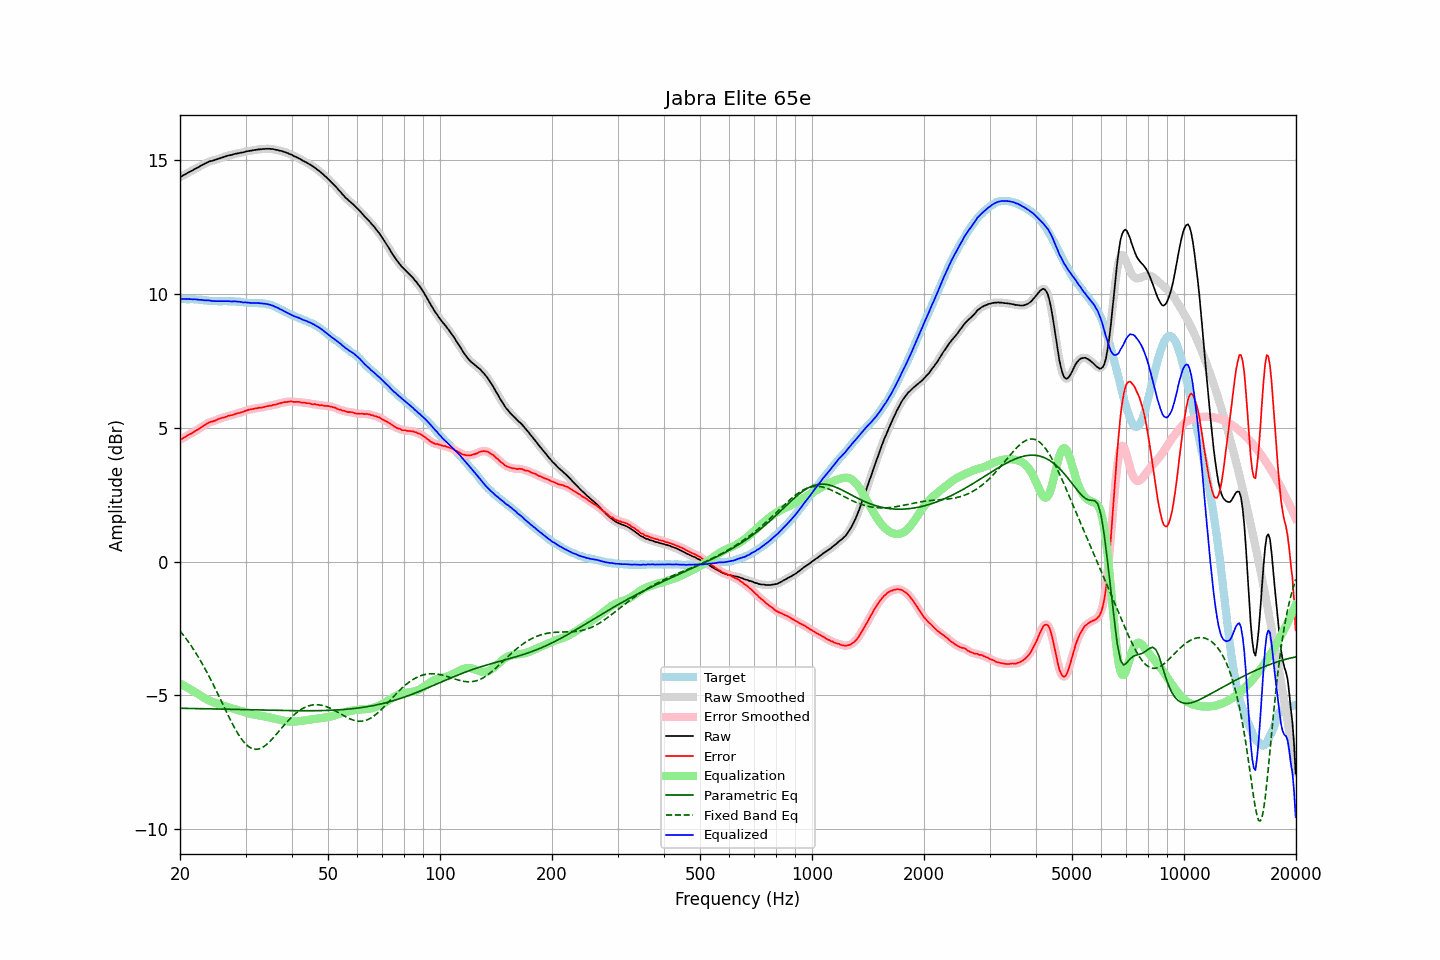

The file beside this chart, header and first rows:
frequency, raw, error, smoothed, error_smoothed, equalization, parametric_eq, fixed_band_eq, equalized_raw, equalized_smoothed, target
20.00, 14.37, 4.55, 14.37, 4.55, -4.56, -5.48, -2.59, 9.82, 9.82, 9.82
20.20, 14.40, 4.58, 14.41, 4.59, -4.59, -5.48, -2.66, 9.82, 9.82, 9.82
20.40, 14.44, 4.62, 14.44, 4.62, -4.62, -5.48, -2.74, 9.82, 9.82, 9.82
20.61, 14.47, 4.65, 14.47, 4.66, -4.66, -5.49, -2.82, 9.82, 9.82, 9.82
20.81, 14.50, 4.69, 14.51, 4.70, -4.69, -5.49, -2.90, 9.81, 9.82, 9.81
21.02, 14.54, 4.73, 14.54, 4.73, -4.72, -5.49, -2.98, 9.82, 9.82, 9.81
21.23, 14.57, 4.76, 14.57, 4.76, -4.76, -5.49, -3.06, 9.82, 9.81, 9.81
21.44, 14.60, 4.78, 14.61, 4.79, -4.79, -5.49, -3.15, 9.81, 9.81, 9.82
21.66, 14.63, 4.82, 14.64, 4.83, -4.83, -5.49, -3.24, 9.80, 9.81, 9.81
21.87, 14.67, 4.86, 14.67, 4.86, -4.86, -5.49, -3.34, 9.81, 9.81, 9.81
22.09, 14.70, 4.90, 14.70, 4.90, -4.90, -5.49, -3.43, 9.80, 9.80, 9.80
22.31, 14.73, 4.93, 14.74, 4.94, -4.94, -5.49, -3.53, 9.80, 9.80, 9.80
22.54, 14.76, 4.97, 14.77, 4.97, -4.98, -5.50, -3.63, 9.79, 9.79, 9.79
22.76, 14.80, 5.01, 14.80, 5.01, -5.02, -5.50, -3.73, 9.79, 9.78, 9.79
22.99, 14.83, 5.05, 14.83, 5.05, -5.06, -5.50, -3.83, 9.78, 9.78, 9.78
23.22, 14.86, 5.09, 14.86, 5.09, -5.09, -5.50, -3.94, 9.77, 9.77, 9.77
23.45, 14.89, 5.12, 14.89, 5.13, -5.13, -5.50, -4.05, 9.77, 9.77, 9.77
23.69, 14.92, 5.16, 14.93, 5.17, -5.16, -5.50, -4.17, 9.77, 9.77, 9.76
23.92, 14.95, 5.20, 14.95, 5.20, -5.19, -5.50, -4.28, 9.77, 9.76, 9.75
24.16, 14.97, 5.22, 14.97, 5.22, -5.22, -5.50, -4.40, 9.76, 9.76, 9.75
24.40, 14.98, 5.23, 14.99, 5.24, -5.24, -5.51, -4.51, 9.74, 9.75, 9.75
24.65, 15.00, 5.25, 15.00, 5.25, -5.26, -5.51, -4.64, 9.74, 9.74, 9.75
24.89, 15.02, 5.27, 15.02, 5.28, -5.29, -5.51, -4.76, 9.74, 9.74, 9.75
25.14, 15.04, 5.30, 15.04, 5.30, -5.31, -5.51, -4.88, 9.74, 9.74, 9.74
25.39, 15.06, 5.33, 15.06, 5.33, -5.33, -5.51, -5.01, 9.74, 9.74, 9.73
25.65, 15.08, 5.35, 15.08, 5.35, -5.35, -5.51, -5.13, 9.74, 9.74, 9.73
25.91, 15.10, 5.37, 15.10, 5.37, -5.37, -5.51, -5.26, 9.73, 9.73, 9.73
26.16, 15.12, 5.38, 15.12, 5.39, -5.39, -5.52, -5.38, 9.73, 9.73, 9.74
26.43, 15.14, 5.40, 15.14, 5.41, -5.41, -5.52, -5.51, 9.73, 9.74, 9.74
26.69, 15.16, 5.42, 15.16, 5.43, -5.43, -5.52, -5.63, 9.74, 9.74, 9.74
26.96, 15.18, 5.45, 15.18, 5.45, -5.44, -5.52, -5.76, 9.74, 9.74, 9.73
27.23, 15.19, 5.46, 15.19, 5.46, -5.46, -5.52, -5.88, 9.73, 9.73, 9.73
27.50, 15.20, 5.47, 15.21, 5.48, -5.48, -5.52, -5.99, 9.73, 9.73, 9.73
27.77, 15.22, 5.48, 15.22, 5.49, -5.49, -5.52, -6.11, 9.73, 9.73, 9.74
28.05, 15.24, 5.51, 15.24, 5.51, -5.51, -5.53, -6.22, 9.73, 9.73, 9.73
28.33, 15.25, 5.53, 15.25, 5.53, -5.53, -5.53, -6.33, 9.73, 9.73, 9.72
28.62, 15.26, 5.55, 15.27, 5.55, -5.55, -5.53, -6.43, 9.72, 9.72, 9.71
28.90, 15.27, 5.55, 15.28, 5.56, -5.56, -5.53, -6.52, 9.71, 9.71, 9.72
29.19, 15.29, 5.58, 15.29, 5.58, -5.58, -5.53, -6.61, 9.71, 9.70, 9.71
29.48, 15.29, 5.59, 15.30, 5.60, -5.60, -5.53, -6.69, 9.69, 9.70, 9.70
29.78, 15.31, 5.62, 15.32, 5.62, -5.62, -5.53, -6.76, 9.69, 9.69, 9.69
30.08, 15.33, 5.64, 15.33, 5.64, -5.64, -5.54, -6.83, 9.69, 9.69, 9.69
30.38, 15.34, 5.66, 15.34, 5.67, -5.66, -5.54, -6.88, 9.68, 9.68, 9.68
30.68, 15.35, 5.68, 15.35, 5.68, -5.68, -5.54, -6.93, 9.68, 9.68, 9.67
30.99, 15.36, 5.69, 15.36, 5.69, -5.69, -5.54, -6.97, 9.67, 9.67, 9.67
31.30, 15.37, 5.70, 15.37, 5.71, -5.71, -5.54, -6.99, 9.67, 9.67, 9.67
31.61, 15.38, 5.71, 15.38, 5.72, -5.72, -5.54, -7.01, 9.67, 9.67, 9.67
31.93, 15.39, 5.73, 15.39, 5.73, -5.73, -5.54, -7.02, 9.67, 9.67, 9.66
32.24, 15.40, 5.73, 15.40, 5.74, -5.74, -5.55, -7.02, 9.67, 9.67, 9.67
32.57, 15.41, 5.75, 15.41, 5.75, -5.75, -5.55, -7.00, 9.67, 9.66, 9.66
32.89, 15.41, 5.75, 15.42, 5.75, -5.76, -5.55, -6.98, 9.66, 9.66, 9.66
33.22, 15.42, 5.76, 15.42, 5.76, -5.77, -5.55, -6.95, 9.65, 9.65, 9.66
33.55, 15.42, 5.77, 15.43, 5.78, -5.78, -5.55, -6.92, 9.64, 9.65, 9.65
33.89, 15.43, 5.79, 15.43, 5.79, -5.79, -5.55, -6.88, 9.64, 9.64, 9.64
34.23, 15.43, 5.81, 15.43, 5.81, -5.80, -5.55, -6.83, 9.63, 9.63, 9.62
34.57, 15.43, 5.81, 15.43, 5.82, -5.82, -5.56, -6.78, 9.62, 9.62, 9.62
34.92, 15.43, 5.83, 15.43, 5.83, -5.83, -5.56, -6.72, 9.60, 9.60, 9.60
35.27, 15.42, 5.83, 15.43, 5.84, -5.84, -5.56, -6.66, 9.58, 9.58, 9.59
35.62, 15.42, 5.86, 15.42, 5.85, -5.86, -5.56, -6.59, 9.57, 9.56, 9.56
35.97, 15.40, 5.86, 15.41, 5.87, -5.87, -5.56, -6.52, 9.53, 9.54, 9.54
... 635 more rows
